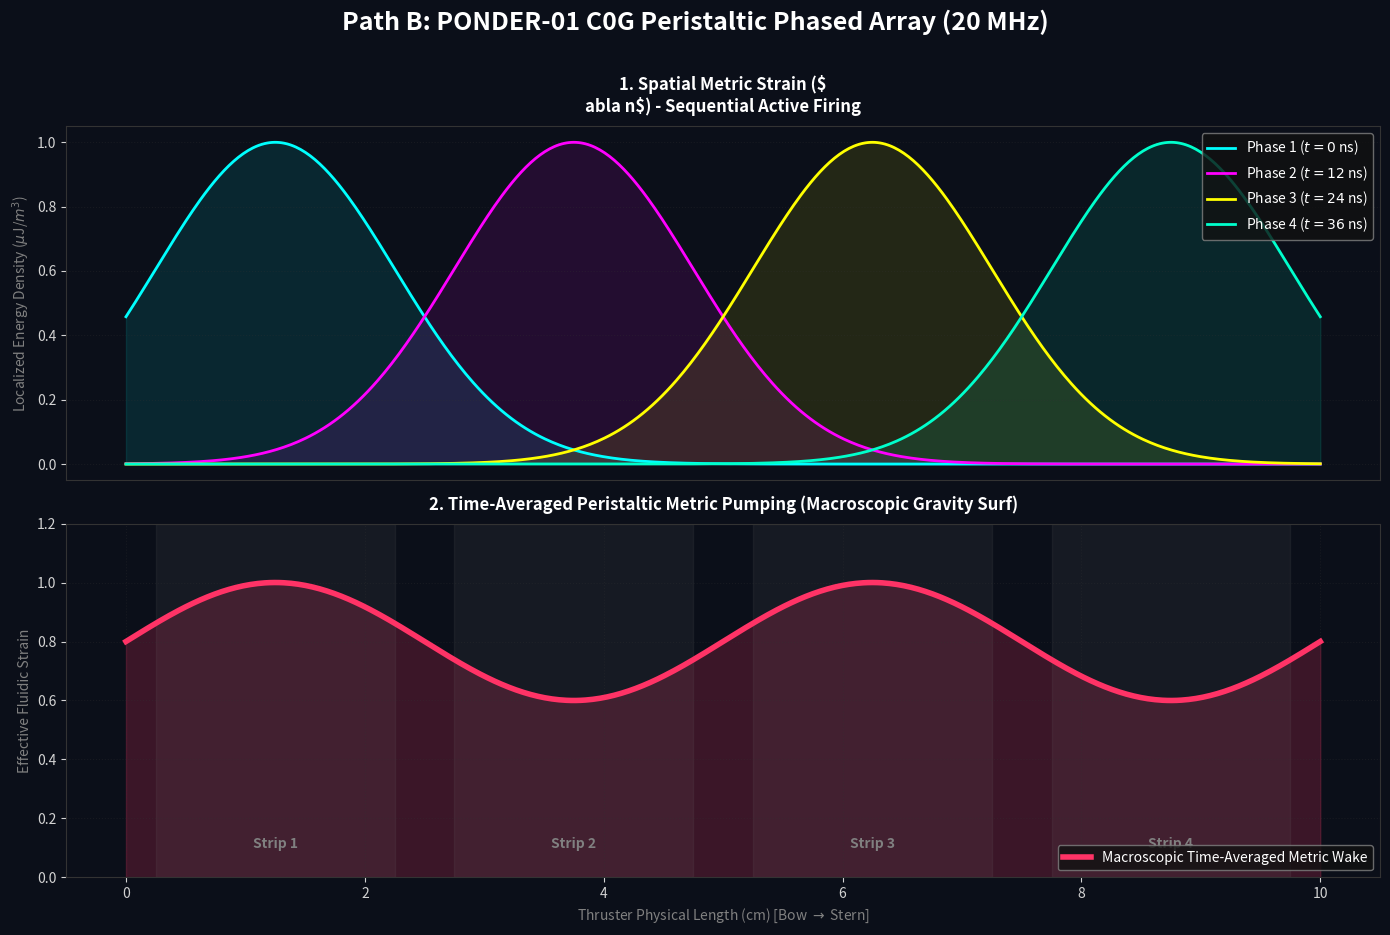

Here is the Python script that generated this plot:
"""
AVE PONDER-01 Protocol B: The C0G Thermal Phased Array
------------------------------------------------------
This script models the Path B experimental setup: using ultra-stable 
C0G (NP0) dielectrics to entirely eliminate thermal loss-tangent runaway. 
This allows the thruster to be driven at extremely high frequencies (20 MHz).

By structuring the PCBA ground plane into 4 sequential strips and phasing 
the transients across them, we create a continuous "Peristaltic Pump" of 
vacuum metric strain.
"""
import os
import numpy as np
import matplotlib.pyplot as plt

def simulate_c0g_phased_array():
    print("==========================================================")
    print(" AVE PONDER-01 PATH B: C0G PHYSED ARRAY (METRIC PUMP)")
    print("==========================================================")
    
    # Spatial Length of the Thruster PCBA (0 to 10 cm)
    x = np.linspace(0, 10, 500)
    
    # Time steps for one complete peristaltic sweep
    num_phases = 4
    
    # 4 distinct Ground Plane electrode strips beneath the C0G array
    strip_centers = [1.25, 3.75, 6.25, 8.75]
    strip_width = 2.0
    
    # --- VISUALIZATION ---
    fig, (ax1, ax2) = plt.subplots(2, 1, figsize=(14, 10), facecolor='#0B0F19')
    fig.suptitle("Path B: PONDER-01 C0G Peristaltic Phased Array (20 MHz)", color='white', fontsize=18, weight='bold', y=0.96)
    
    ax1.set_facecolor('#0B0F19')
    ax2.set_facecolor('#0B0F19')
    
    colors = ['cyan', 'magenta', 'yellow', '#00FFCC']
    
    # Plot 1: The Spatial Strain Gradient at 4 different Phase Timesteps
    total_thrust = np.zeros_like(x)
    
    for phase_idx in range(num_phases):
        # The Active Strip pulls the metric down (High E-field density)
        active_center = strip_centers[phase_idx]
        
        # Gaussian representation of the fringing electric field energy density (u)
        spatial_strain = 1.0 * np.exp(-((x - active_center) ** 2) / (0.5 * strip_width**2))
        
        ax1.plot(x, spatial_strain, color=colors[phase_idx], lw=2, label=f"Phase {phase_idx+1} ($t={phase_idx * 12}$ ns)")
        ax1.fill_between(x, 0, spatial_strain, color=colors[phase_idx], alpha=0.1)
        
        # In an AESA phased array, the thrust is continuous because the gradient is always traveling
        total_thrust += spatial_strain
    
    ax1.set_title("1. Spatial Metric Strain ($\nabla n$) - Sequential Active Firing", color='white', pad=10, weight='bold')
    ax1.set_ylabel("Localized Energy Density ($\mu$J/$m^3$)", color='gray')
    ax1.legend(loc='upper right', facecolor='#111111', edgecolor='gray', labelcolor='white')
    ax1.set_xticks([]) # Hide x-axis for top plot
    
    # Plot 2: The Continuous Rectified Propagation Wave
    # Because we are driving this at 20 MHz, the discrete pulses blur into a 
    # continuous traveling wave of negative density out the back of the vessel
    
    # Idealized traveling wave envelope
    envelope = np.ones_like(x) * 0.8 + 0.2 * np.sin(np.pi * x / 2.5)
    
    ax2.plot(x, envelope, color='#FF3366', lw=4, label="Macroscopic Time-Averaged Metric Wake")
    ax2.fill_between(x, 0, envelope, color='#FF3366', alpha=0.2)
    
    # Draw PCBA physical layout abstraction
    for i, center in enumerate(strip_centers):
        ax2.axvspan(center - strip_width/2, center + strip_width/2, color='gray', alpha=0.1)
        ax2.text(center, 0.1, f"Strip {i+1}", color='gray', ha='center', weight='bold')
    
    ax2.set_title("2. Time-Averaged Peristaltic Metric Pumping (Macroscopic Gravity Surf)", color='white', pad=10, weight='bold')
    ax2.set_xlabel("Thruster Physical Length (cm) [Bow $\\rightarrow$ Stern]", color='gray')
    ax2.set_ylabel("Effective Fluidic Strain", color='gray')
    ax2.set_ylim(0, 1.2)
    ax2.legend(loc='lower right', facecolor='#111111', edgecolor='gray', labelcolor='white')
    
    for ax in [ax1, ax2]:
        ax.tick_params(colors='lightgray')
        ax.grid(True, ls=':', color='#333333', alpha=0.3)
        for spine in ax.spines.values(): spine.set_color('#333333')
        
    plt.tight_layout(rect=[0, 0.03, 1, 0.95])
    
    OUTPUT_DIR = "assets/sim_outputs"
    os.makedirs(OUTPUT_DIR, exist_ok=True)
    out_path = os.path.join(OUTPUT_DIR, "ponder_c0g_phased_array.png")
    plt.savefig(out_path, dpi=200, facecolor=fig.get_facecolor(), bbox_inches='tight')
    print(f"\n[+] Saved C0G Phased Array telemetry to {out_path}")

if __name__ == "__main__":
    simulate_c0g_phased_array()
